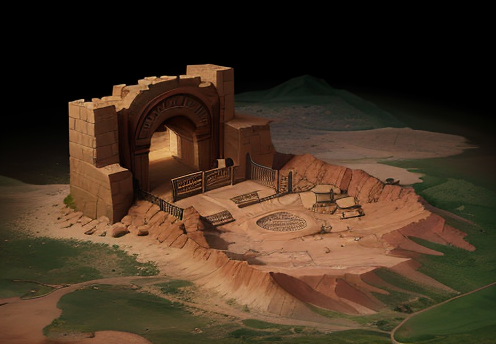
Generation parameters embedded in this image by AUTOMATIC1111 Stable Diffusion web UI or a fork of it (Forge, ...) (PNG 'parameters' text chunk):
wowtexture of an (bright sunlight:1.2), (isometric) Egyptian desert mountain with an (entrance:1.2) to a (mine), stylized, black background, <lora:sxz-wowtexture-v2:0.6>
Negative prompt: (bad quality, worst quality:1.3), pyramid, dunes, people, sun, animals
Steps: 20, Sampler: Euler a, CFG scale: 7, Seed: 848718348, Size: 500x345, Model hash: 3709e3c3c9, Model: sxzLuma_097, Clip skip: 2, Lora hashes: "sxz-wowtexture-v2: 1286c86746ce", Version: v1.5.1-223-gc6278c15